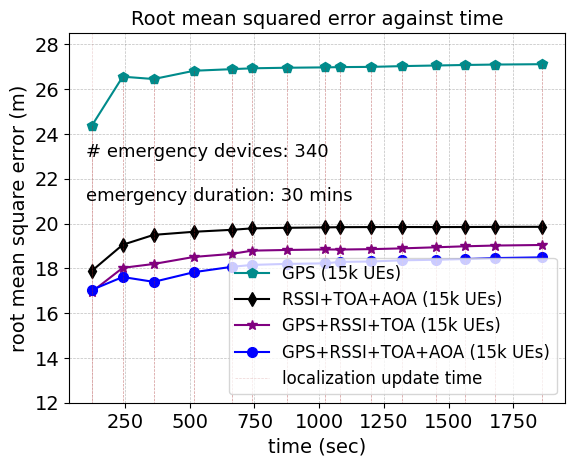

Source code (Python):
import matplotlib.pyplot as plt
import numpy as np

from matplotlib import rc
from matplotlib.ticker import AutoMinorLocator

rc('mathtext', default='regular')
#from matplotlib.ticker import ScalarFormatter
#data
#15k average apd
time = (120.3735852,
        240.7824663,
        360.6113696,
        516.6123575,
        662.1859314,
        740.8104685,
        874.8063047,
        1022.24645,
        1081.829689,
        1201.829689,
        1320.745058,
        1451.173653,
        1562.6537,
        1680.858401,
        1863.265952,
        1989.468238,
        2120.810468,
        2176.312653)
#success_rate_d = (0.71,0.63,0.59,0.48)
onlygps = (24.35043074,
           26.55560268,
           26.45018936,
           26.8201401,
           26.89112323,
           26.92978173,
           26.95415865,
           26.97094941,
           26.98322365,
           26.99270009,
           27.02706692,
           27.05481799,
           27.07769709,
           27.09688434,
           27.11320701)
noaoa = (16.94226285,
         18.02181754,
         18.19400299,
         18.50939883,
         18.64383671,
         18.7897573,
         18.81946181,
         18.84198967,
         18.83852055,
         18.85606587,
         18.89067962,
         18.93886602,
         18.9829495,
         19.01721869,
         19.04214574
         )

all = (17.03312805,
       17.6124021,
       17.39557953,
       17.82945424,
       18.06648873,
       18.15178667,
       18.1975177,
       18.22191664,
       18.28704594,
       18.30465408,
       18.35795958,
       18.38296366,
       18.41348326,
       18.4579864,
       18.49003009
       )
onlycellular=(17.87698215,
              19.05227217,
              19.4938272,
              19.6323842,
              19.71877939,
              19.78336122,
              19.80917067,
              19.82721699,
              19.83709572,
              19.8413767,
              19.84357903,
              19.84136251,
              19.84394531,
              19.84941193,
              19.85260667
       )
time2 = (120.3735852,
         240.7824663,
         360.6113696,
         516.6123575,
         662.1859314,
         740.8104685,
         874.8063047,
         1022.24645,
         1081.829689,
         1201.829689,
         1320.745058,
         1451.173653,
         1562.6537,
         1680.858401,
         1863.265952)

seqall  = (17.80918842,
           18.72656512,
           18.60513684,
           18.64671357,
           18.53066768,
           18.47320797,
           18.49078567,
           18.39865287,
           18.35926677,
           18.7234257,
           18.74383441,
           18.69771562,
           18.89261576,
           19.06030452,
           19.19246775)

seqonlycellular=(18.91319805,
                 19.67664152,
                 19.55987639,
                 19.59350714,
                 19.58527098,
                 19.64133493,
                 19.67547271,
                 19.70035996,
                 19.72084155,
                 19.71562251,
                 19.74590802,
                 19.75564133,
                 19.74709822,
                 19.72960223,
                 19.71232224)
seqnoaoa=(17.80918842,
          18.72656512,
          18.60513684,
          18.66820422,
          18.55549071,
          18.50425419,
          18.51694196,
          18.46043499,
          18.44008447,
          18.8301978,
          18.87567066,
          18.81429621,
          19.01600438,
          19.19154482,
          19.32663645)
seqonlygps=(24.35043074,
            26.45965764,
            26.47770315,
            26.99502853,
            26.83389007,
            26.94240032,
            27.2731122,
            27.38535422,
            27.43196861,
            27.70561804,
            28.07446796,
            28.07735357,
            28.16523911,
            28.31728592,
            28.4606571)
f, ax1 = plt.subplots()

ax1.set_ylim(12.0, 28.5)  # most of the data

#ax1.plot(time, seq)

#ax1.plot(time, nogps,linestyle='dashed',color="black")
#ax1.plot(time, nogps,linestyle='dashed',color="black")

#ax1.set_xlim(0.1,81)

ax1.grid(color='gray', alpha=0.5, linestyle='dashed', linewidth=0.5)

#legend
lns1 = ax1.plot(time2, onlygps, color="darkcyan",marker="p", markersize=7, label='GPS (15k UEs)')
lns2 = ax1.plot(time2, onlycellular,color="black",marker="d", markersize=7,  label='RSSI+TOA+AOA (15k UEs)')
lns3 = ax1.plot(time2, noaoa,color="purple",marker="*", markersize=7, label='GPS+RSSI+TOA (15k UEs)')
lns4 = ax1.plot(time2, all, color="blue", marker="o", markersize=7, label='GPS+RSSI+TOA+AOA (15k UEs)')
#lns5 = ax1.plot(time2, seqonlygps,linestyle='dashed',color="orange")
#lns6 = ax1.plot(time2, seqonlycellular,linestyle='dashed',color="black",marker="d", markersize=7,)
#lns7 = ax1.plot(time2, seqnoaoa,linestyle='dashed',color="purple",marker="*", markersize=7)
#lns8 = ax1.plot(time2, seqall,color="blue", marker="o", markersize=7, linestyle='dashed', label='SEQ: GPS+RSSI+TOA+AOA (15k UEs)')
#lns4 = ax1.plot(time, nogps, color="brown", marker="o", markersize=7, label='RSSI+TOA+AOA (15k UEs)')

lns = lns1+lns2+lns3+lns4
labs = [l.get_label() for l in lns]

for i in range(len(time2)):
    my_selected_date = time2[i]
    lnv1 = ax1.vlines(my_selected_date, 0, onlygps[i]+0.03, linestyles ="dashed", colors ="brown", alpha=0.5,linewidth=0.5)   # changed
    #lnv2 = ax1.vlines(my_selected_date, 2.51, ekf[i]+0.005, linestyles ="dashed", colors ="orange",alpha=0.9,linewidth=0.5)   # changed
ax1.axvline(x=time2[0],ymin=0.0, ymax=seqonlygps[0]+0.03 ,label='localization update time',linestyle ="dashed", color ="brown", alpha=0.2,linewidth=0.5)
#ax1.legend(lns2, labs, loc=1, fontsize=10)
#ax1.legend(loc=4, fontsize=10)
ax1.legend(loc=2, fontsize=10)
import matplotlib.font_manager as font_manager
font = font_manager.FontProperties(family='Arial',
                                   style='normal', size=12)
ax1.legend(prop=font)


#ax2.set_xlabel("time (sec)",fontsize=14)

#ax2.set_ylabel(r"average messages per node (Dr)",fontsize=14)
d = .015  # how big to make the diagonal lines in axes coordinates
# arguments to pass to plot, just so we don't keep repeating them


# single vline with specific ymin and ymax
#ax2.vlines(x=39.25, ymin=25, ymax=150, colors='green', ls=':', lw=2, label='vline_single - partial height')

# place legend outside
#ax1.legend(loc=1)

for tick in ax1.get_xticklabels():
    tick.set_fontname("Arial")
for tick in ax1.get_yticklabels():
    tick.set_fontname("Arial")

ax1.tick_params(axis='both', which='major', labelsize=14)
plt.text(100,23.0,'# emergency devices: 340',fontsize=13,fontname="Arial")
plt.text(100,21.0,'emergency duration: 30 mins',fontsize=13,fontname="Arial")
plt.xlabel(r"time (sec)",fontname="Arial",fontsize=14)
plt.ylabel(r"root mean square error (m)",fontname="Arial",fontsize=14)
ax1.set_title("Root mean squared error against time" , fontname="Arial", fontsize=14)
plt.show()
